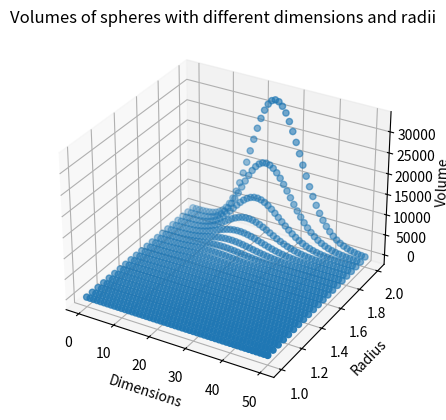

Source code (Python):
import math
import matplotlib
import matplotlib.pyplot as plt
import numpy as np

# use for gui
matplotlib.use("svg")

def sphereVolume(n, r):
    return pow(math.pi, n/2) * pow(r, n) / math.gamma(n/2 + 1)

def sphereVolumes():
    x = []
    y = []
    z = []

    for n in range(0, 50+1):
        for r in np.arange(1.0, 2.0+0.01, 0.05):
            x.append(n)
            y.append(r)
            z.append(sphereVolume(n, r));

    fig, ax = plt.subplots(subplot_kw={"projection": "3d"})
    ax.scatter(x, y, z)
    ax.set_xlabel("Dimensions")
    ax.set_ylabel("Radius")
    ax.set_zlabel("Volume")
    ax.set_title("Volumes of spheres with different dimensions and radii")

    plt.show()

    plt.savefig("sphereVolumesPython.svg")

sphereVolumes()